Dataset: augmented (GitHub, haneens5905/MSI-System). Classes: cardboard, glass, metal, paper, plastic, trash.

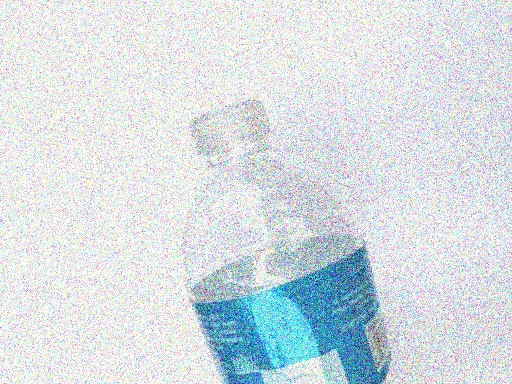
Label: plastic

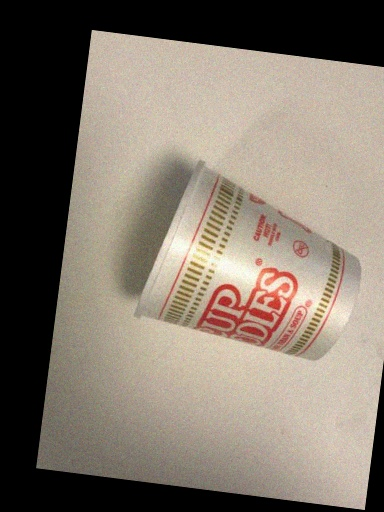
Label: trash

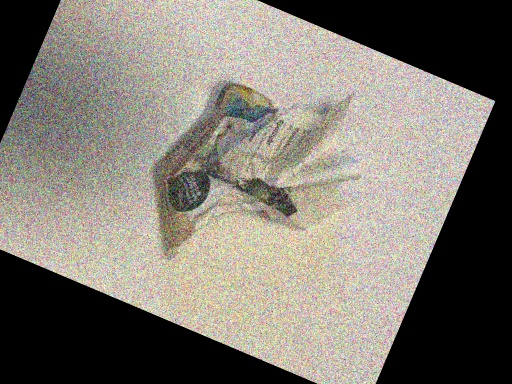
Label: paper

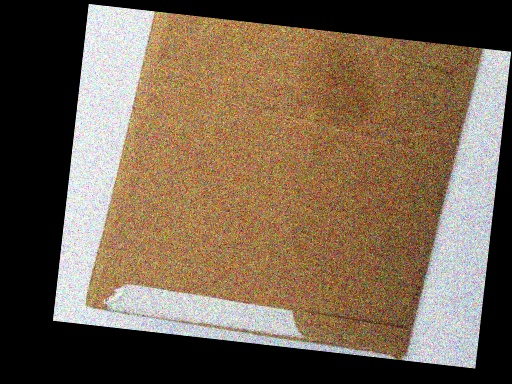
Label: cardboard

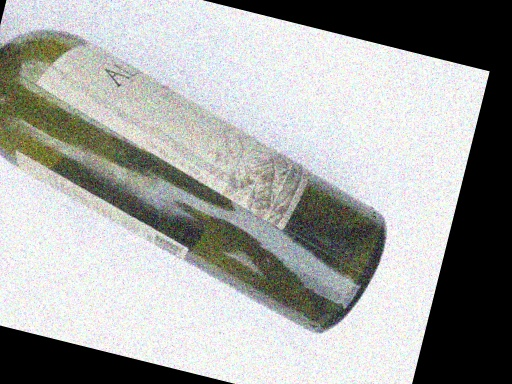
Label: glass

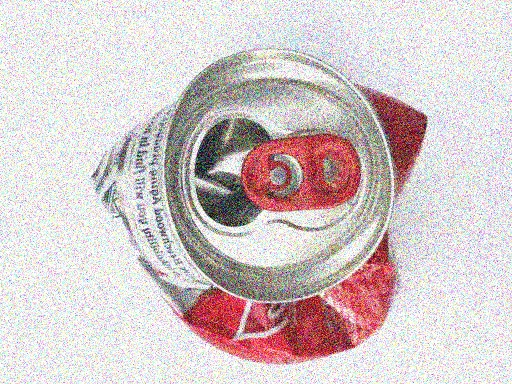
Label: metal
